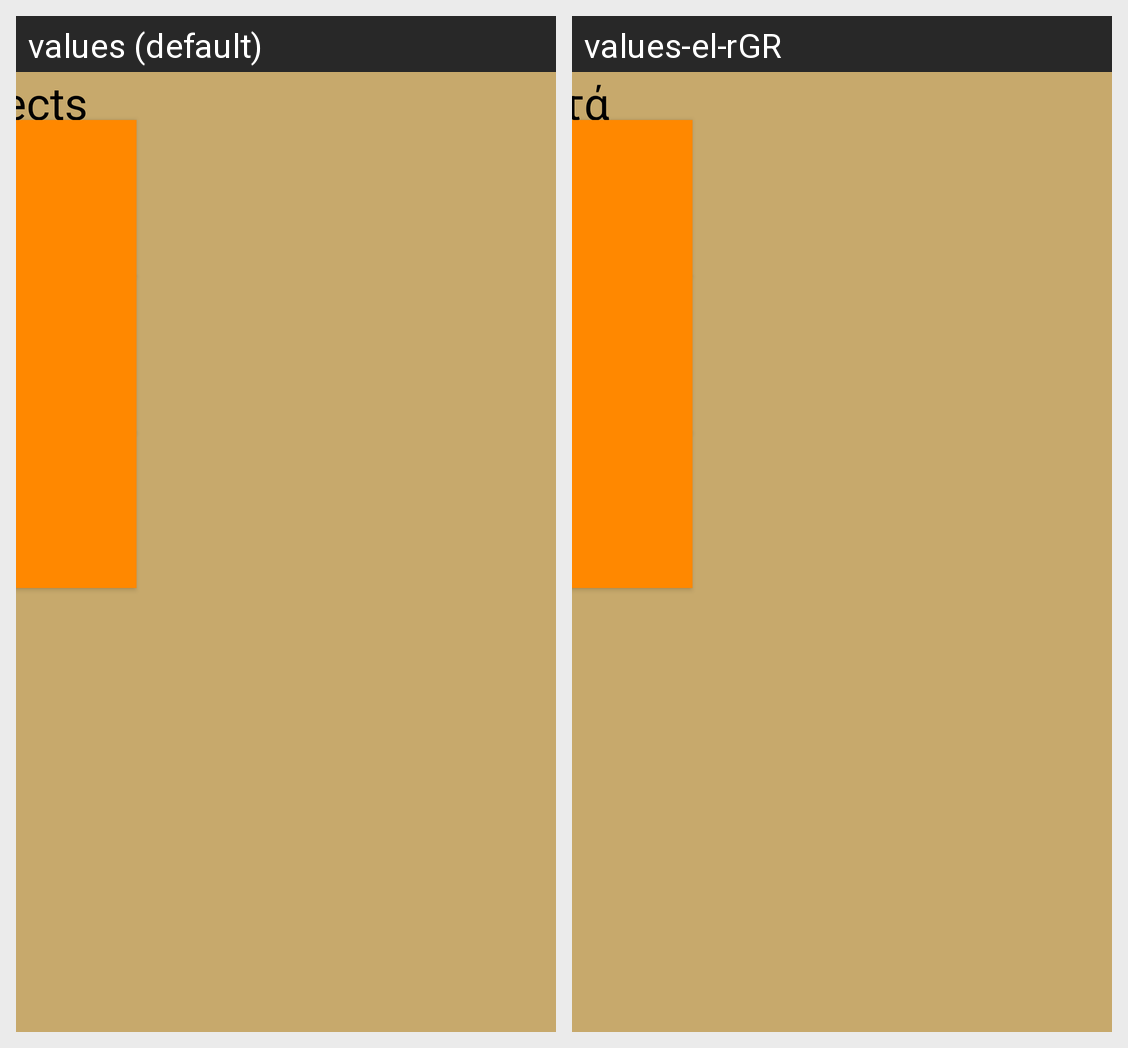

The Android screen above is rendered under two locales of the same app. Produce the string resources it draws, with the default and per-locale values.
Android screen res/layout/activity_game11.xml rendered under 2 locales, left to right: values (default), values-el-rGR. Device: Nexus 5 (rendered at 1080×1920; each locale shown at half size, 540×960, under a caption strip naming it); theme Theme.AppCompat.
Strings drawn on this screen, with the default value and each locale's value (text and hints the layout hard-codes, and strings that could not be matched under every locale, appear in the picture but are not listed):

Wrongs
  values: Wrongs
  values-el-rGR: Λάθος

Corrects
  values: Corrects
  values-el-rGR: Σωστά
